Run: headless pygame with SDL's dummy video driver; simulated clock (each Clock.tick advances the game by its frame time, no real sleeping); random seed 0; keys injected as events and as key.get_pressed() state; no mouse input.
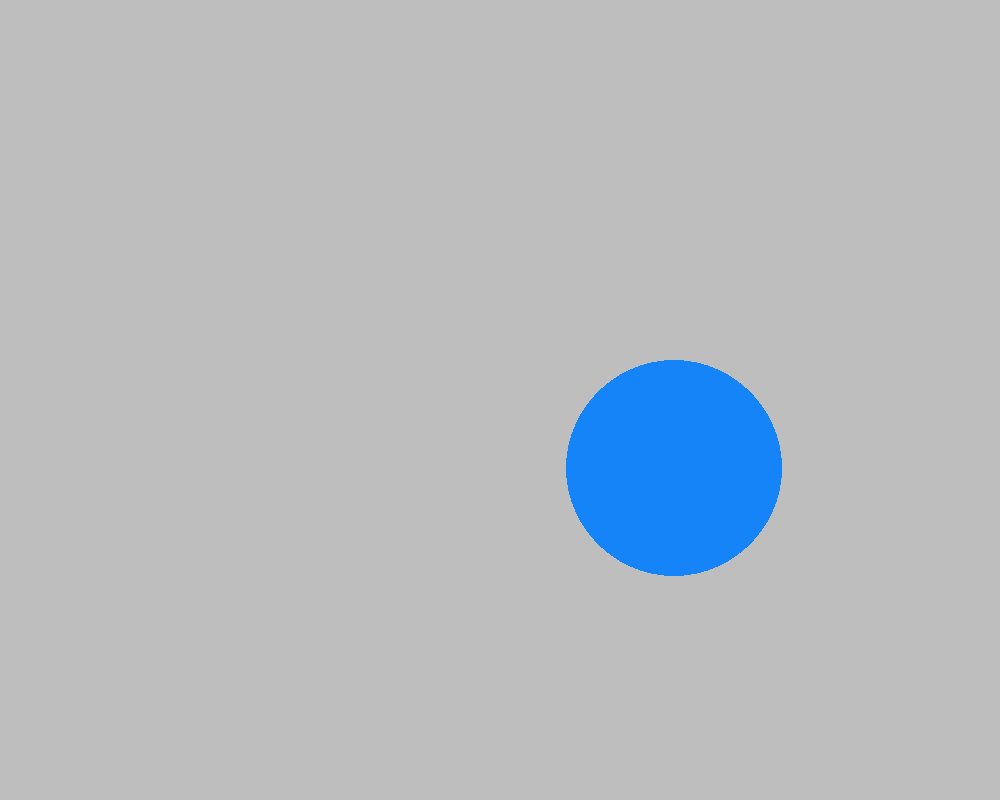
Frame 1 of 4 · flips 1–60 · no input
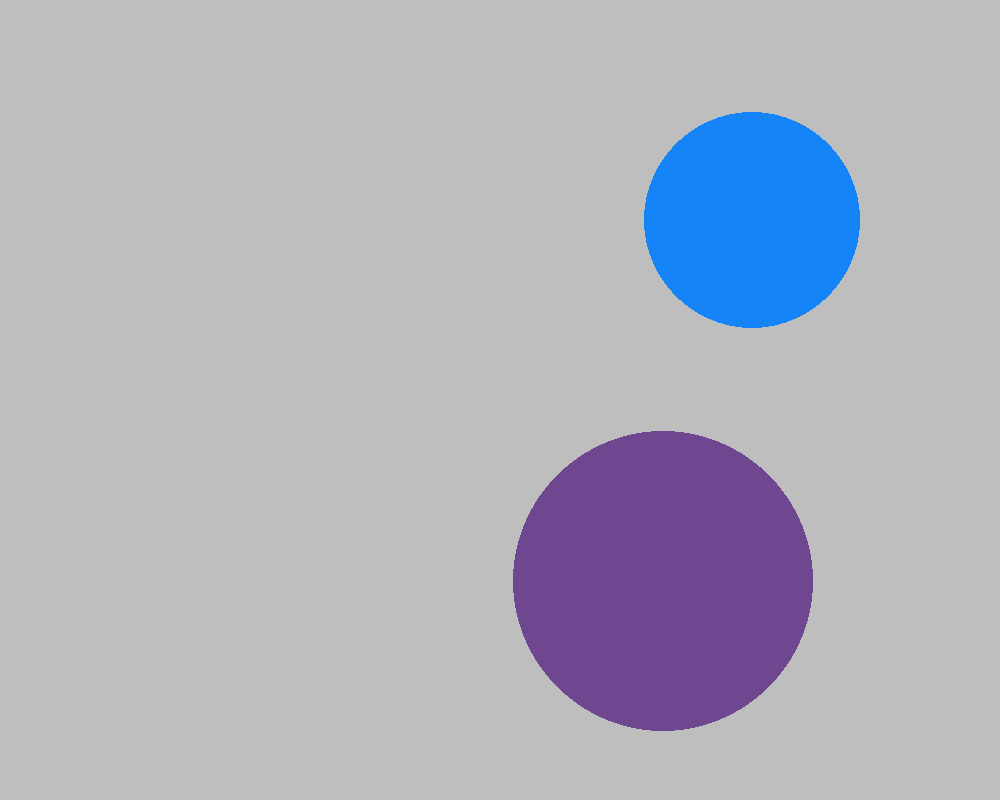
Frame 2 of 4 · flips 61–180 · tapped SPACE, RETURN · held RIGHT (→), D
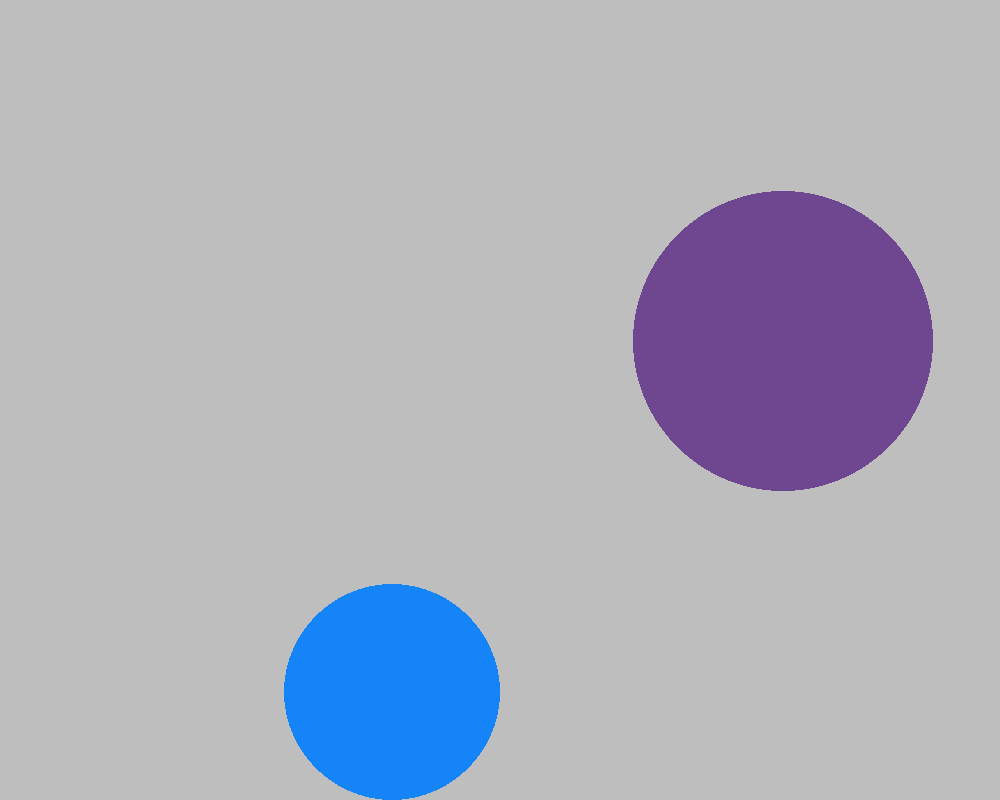
Frame 3 of 4 · flips 181–300 · held DOWN (↓), S
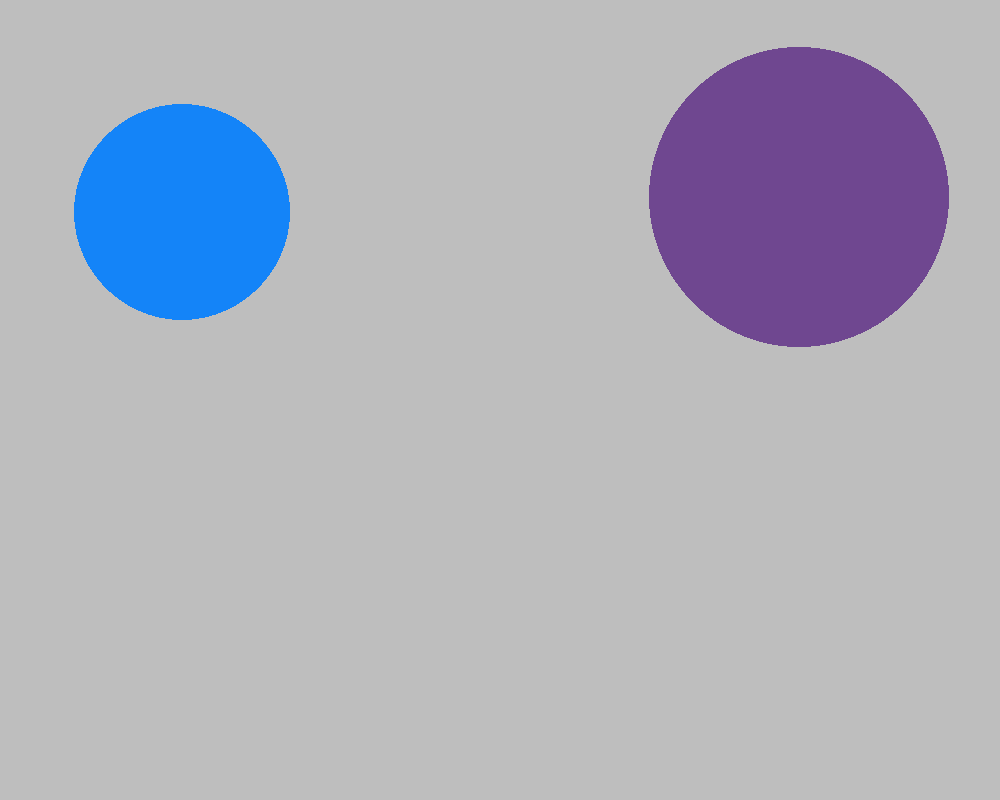
Frame 4 of 4 · flips 301–420 · held LEFT (←), A, UP (↑), W

The pygame program that drew these frames:

import pygame
import sys
import random



# You will implement this module ENTIRELY ON YOUR OWN!

# Done: Create a Ball class.
class Ball:
    def __init__(self, screen):
        self.screen = screen
        self.x = random.randint(300,600)
        self.y = random.randint(300,700)
        self.radius = random.randint(1,180)
        self.color_1 = random.randint(0,255)
        self.color_2 = random.randint(0, 255)
        self.color_3 = random.randint(0, 255)

        self.speed_y = random.randint(1,5)

        self.speed_x = random.randint(1,5)


    def move(self):
        self.x = self.x + self.speed_x
        self.y = self.y + self.speed_y
        if self.y > self.screen.get_height() - self.radius or self.y < 0 + self.radius:
            self.speed_y = -1*self.speed_y
        if self.x > self.screen.get_width() - self.radius or self.x < 0 + self.radius:
            self.speed_x = -1*self.speed_x




    def draw(self):
        pygame.draw.circle(self.screen, (self.color_1, self.color_2, self.color_3), (self.x, self.y), self.radius)










# Done: Possible member variables: screen, color, x, y, radius, speed_x, speed_y
# Done: Methods: __init__, draw, move


def main():
    pygame.init()
    screen = pygame.display.set_mode((1000, 800))
    pygame.display.set_caption('Bouncing Ball')
    screen.fill(pygame.Color('gray'))
    clock = pygame.time.Clock()
    ball = Ball(screen)


    # Done: Create an instance of the Ball class called ball1
    balls = []
    balls.append(ball)

    while True:
        for event in pygame.event.get():
            if event.type == pygame.QUIT:
                sys.exit()
            if event.type == pygame.KEYDOWN:
                if event.key == pygame.K_SPACE:
                    balls.append(Ball(screen))
                print(event.key)
                if event.key == pygame.K_DELETE:
                    print("Delete")
                    if len(balls) > 0:
                        balls.pop(0)


        clock.tick(60)
        screen.fill(pygame.Color('gray'))

        # Done: Move the ball
        for ball in balls:
            ball.draw()
            ball.move()

        # Done: Draw the ball

        pygame.display.update()


main()


# Optional challenges (if you finish and want do play a bit more):
#   After you get 1 ball working make a few balls (ball2, ball3, etc) that start in different places.
#   Make each ball a different color
#   Make the screen 1000 x 800 to allow your balls more space (what needs to change?)
#   Make the speed of each ball randomly chosen (1 to 5)
#   After you get that working try making a list of balls to have 100 balls (use a loop)!
#   Use random colors for each ball
